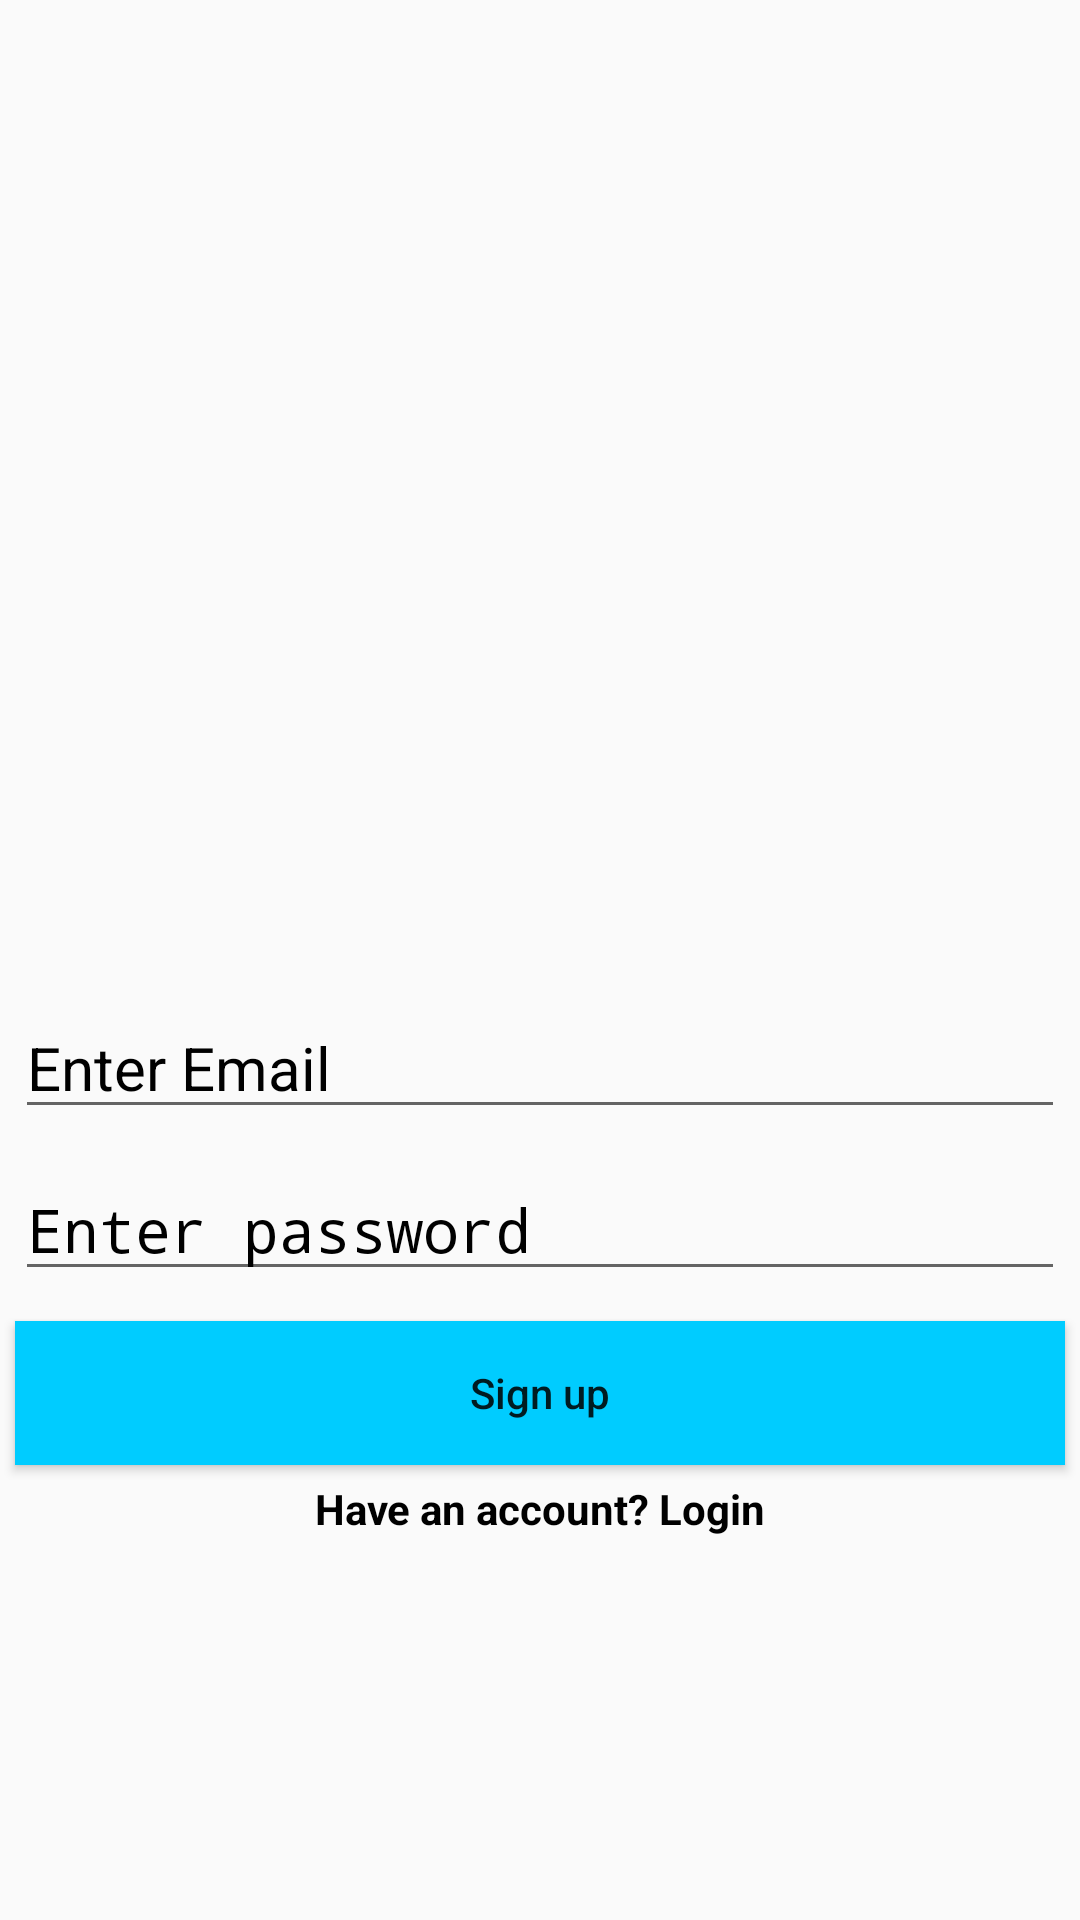

Here is an Android app screen rendered from its layout file. Give the layout XML and the strings, colors and styles it references.
<!-- AndroidManifest.xml: activity theme Theme.Design.Light.NoActionBar -->
<!-- res/layout/activity_registration.xml -->
<?xml version="1.0" encoding="utf-8"?>
<LinearLayout xmlns:android="http://schemas.android.com/apk/res/android"
    xmlns:app="http://schemas.android.com/apk/res-auto"
    xmlns:tools="http://schemas.android.com/tools"
    android:layout_width="match_parent"
    android:layout_height="match_parent"
    android:gravity="center"
    android:orientation="vertical"
    tools:context=".RegistrationActivity">

    <ImageView
        android:layout_width="200dp"
        android:layout_height="200dp"
        android:src="@drawable/logo" />


    <EditText
        android:id="@+id/email"
        android:layout_width="match_parent"
        android:layout_height="wrap_content"
        android:layout_margin="5dp"
        android:hint="Enter Email"
        android:inputType="textEmailAddress"
        android:textColor="#000"
        android:textColorHint="#000"
        android:textSize="20sp"></EditText>

    <EditText
        android:id="@+id/password"
        android:layout_width="match_parent"
        android:layout_height="wrap_content"
        android:layout_margin="5dp"
        android:hint="Enter password"
        android:inputType="textPassword"
        android:textColor="#000"
        android:textColorHint="#000"
        android:textSize="20sp"></EditText>

    <Button
        android:id="@+id/registerBtn"
        android:layout_width="match_parent"
        android:layout_height="wrap_content"
        android:layout_margin="5dp"
        android:background="#00ccff"
        android:text="Sign up"
        android:textAllCaps="false" />

    <TextView
        android:id="@+id/registerQn"
        android:layout_width="match_parent"
        android:layout_height="wrap_content"
        android:gravity="center"
        android:text="Have an account? Login"
        android:textColor="@color/black"
        android:textStyle="bold" />

</LinearLayout>
<!-- resources referenced by this layout -->
<resources>

  <!-- not gathered from this repository: default colours our renderer supplied (Android Studio template values) -->
  <color name="black">#FF000000</color>
</resources>
